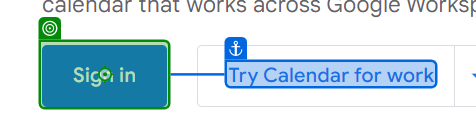
Task: To Fetch google calender event list
Workflow: Main

Step 1 [try]: click on 'Use another account'

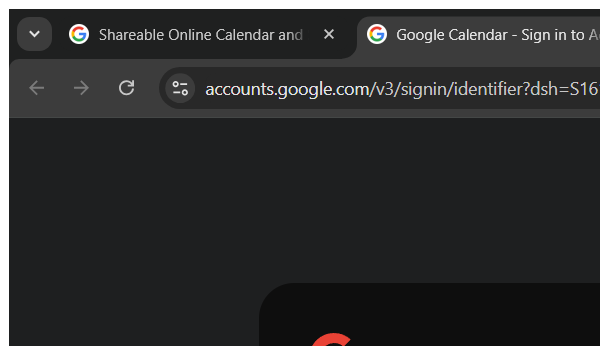
Step 2: Attach Browser 'chrome.exe Google' in window 'Google Calendar - Sign in to Access & Edit Your Schedule' (chrome.exe)

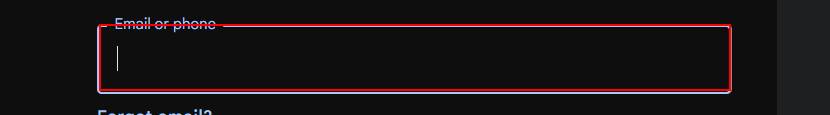
Step 3: type [varEmail] into the text box 'identifier' in window 'Google Calendar - Sign in to Access & Edit Your Schedule' (chrome.exe)

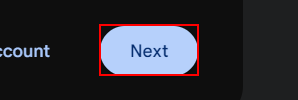
Step 4: click on the button 'Next' in window 'Google Calendar - Sign in to Access & Edit Your Schedule' (chrome.exe)

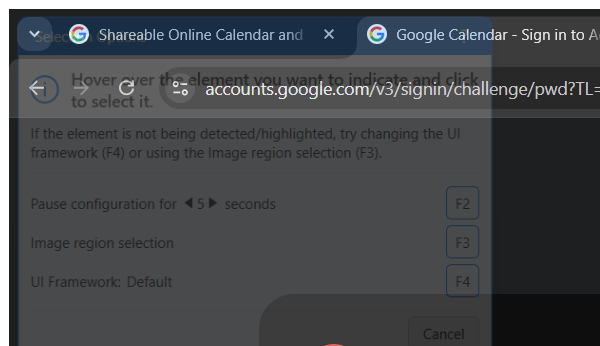
Step 5: Attach Browser 'chrome.exe Google' in window 'Google Calendar - Sign in to Access & Edit Your Schedule' (chrome.exe)

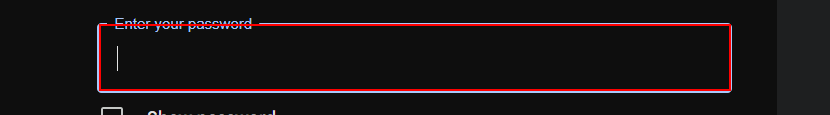
Step 6: Find Element 'INPUT' on the text box in window 'Google Calendar - Sign in to Access & Edit Your Schedule' (chrome.exe)

Step 7: type a value into the text box in window 'Google Calendar - Sign in to Access & Edit Your Schedule' (chrome.exe) (same screen as step 6)

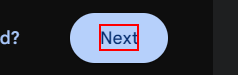
Step 8: click on the button 'Next' in window 'Google Calendar - Sign in to Access & Edit Your Schedule' (chrome.exe)

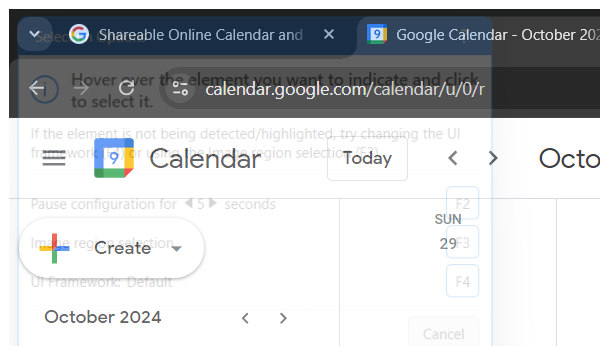
Step 9: Attach Browser 'chrome.exe Google' in window 'Google Calendar - October 2024' (chrome.exe)

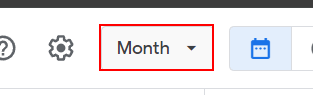
Step 10: select "MonthM" in the button 'Montharrow_drop_down' in window 'Google Calendar -*' (chrome.exe)

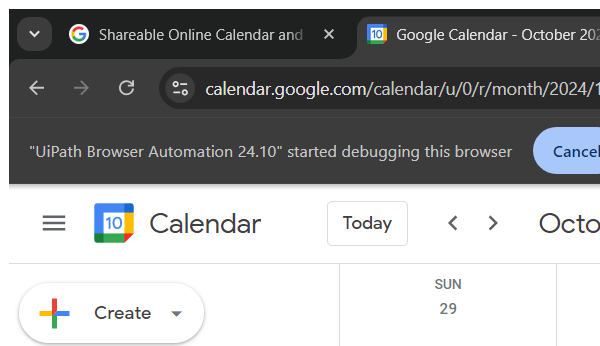
Step 11: Attach Browser 'chrome.exe Google' in window 'Google Calendar - October 2024' (chrome.exe)

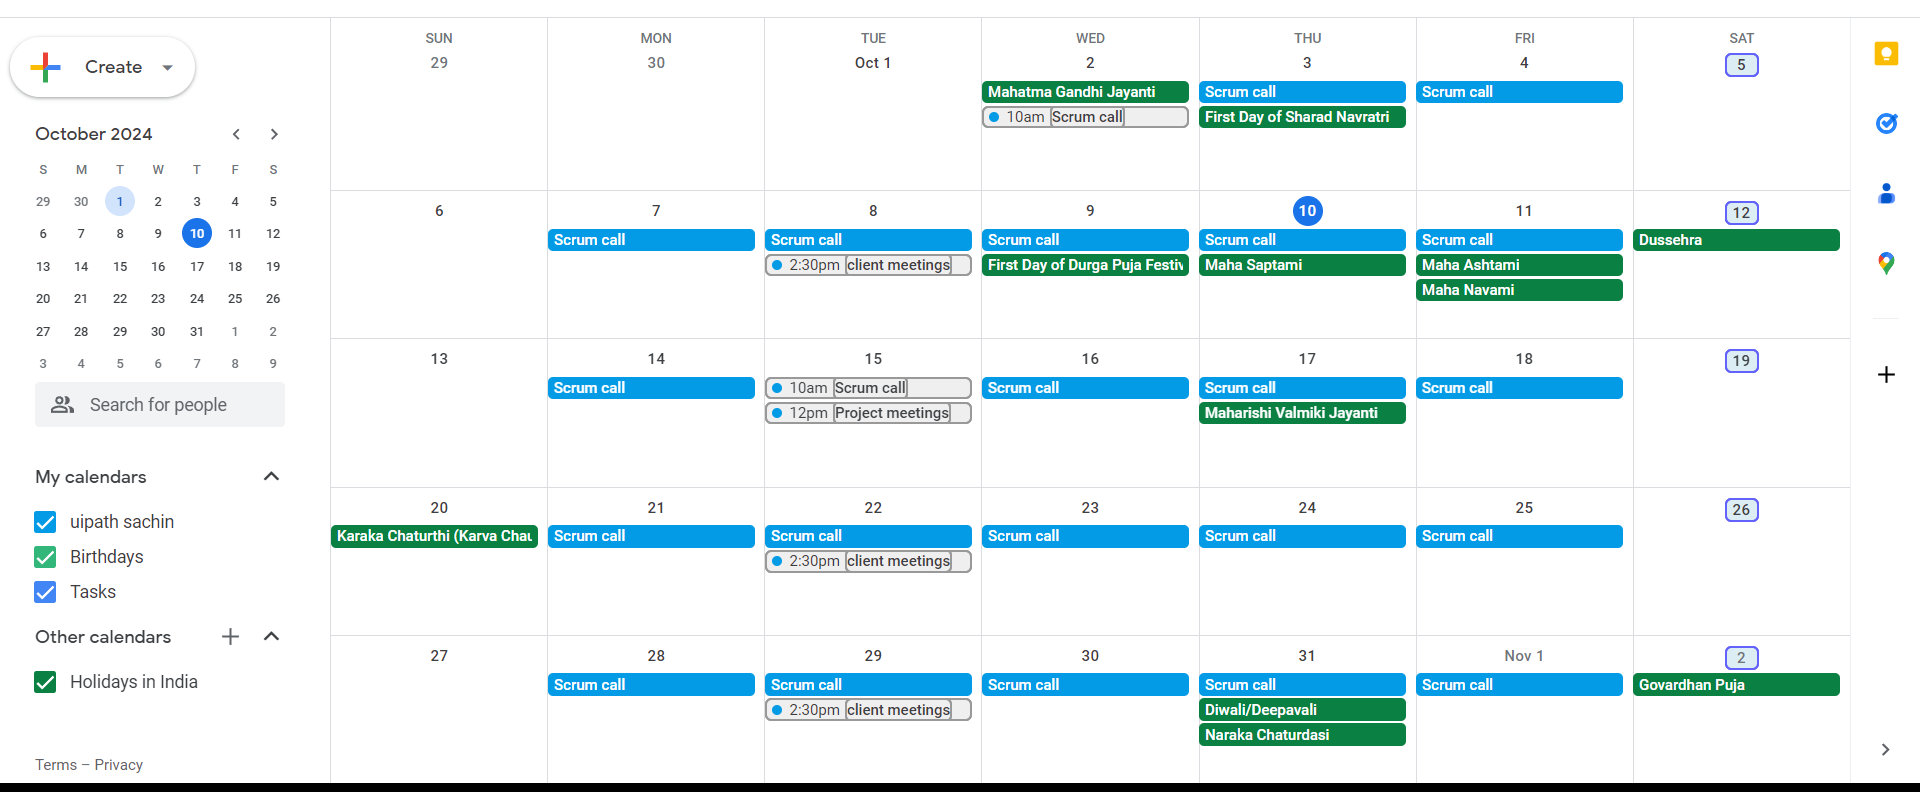
Step 12: get-text